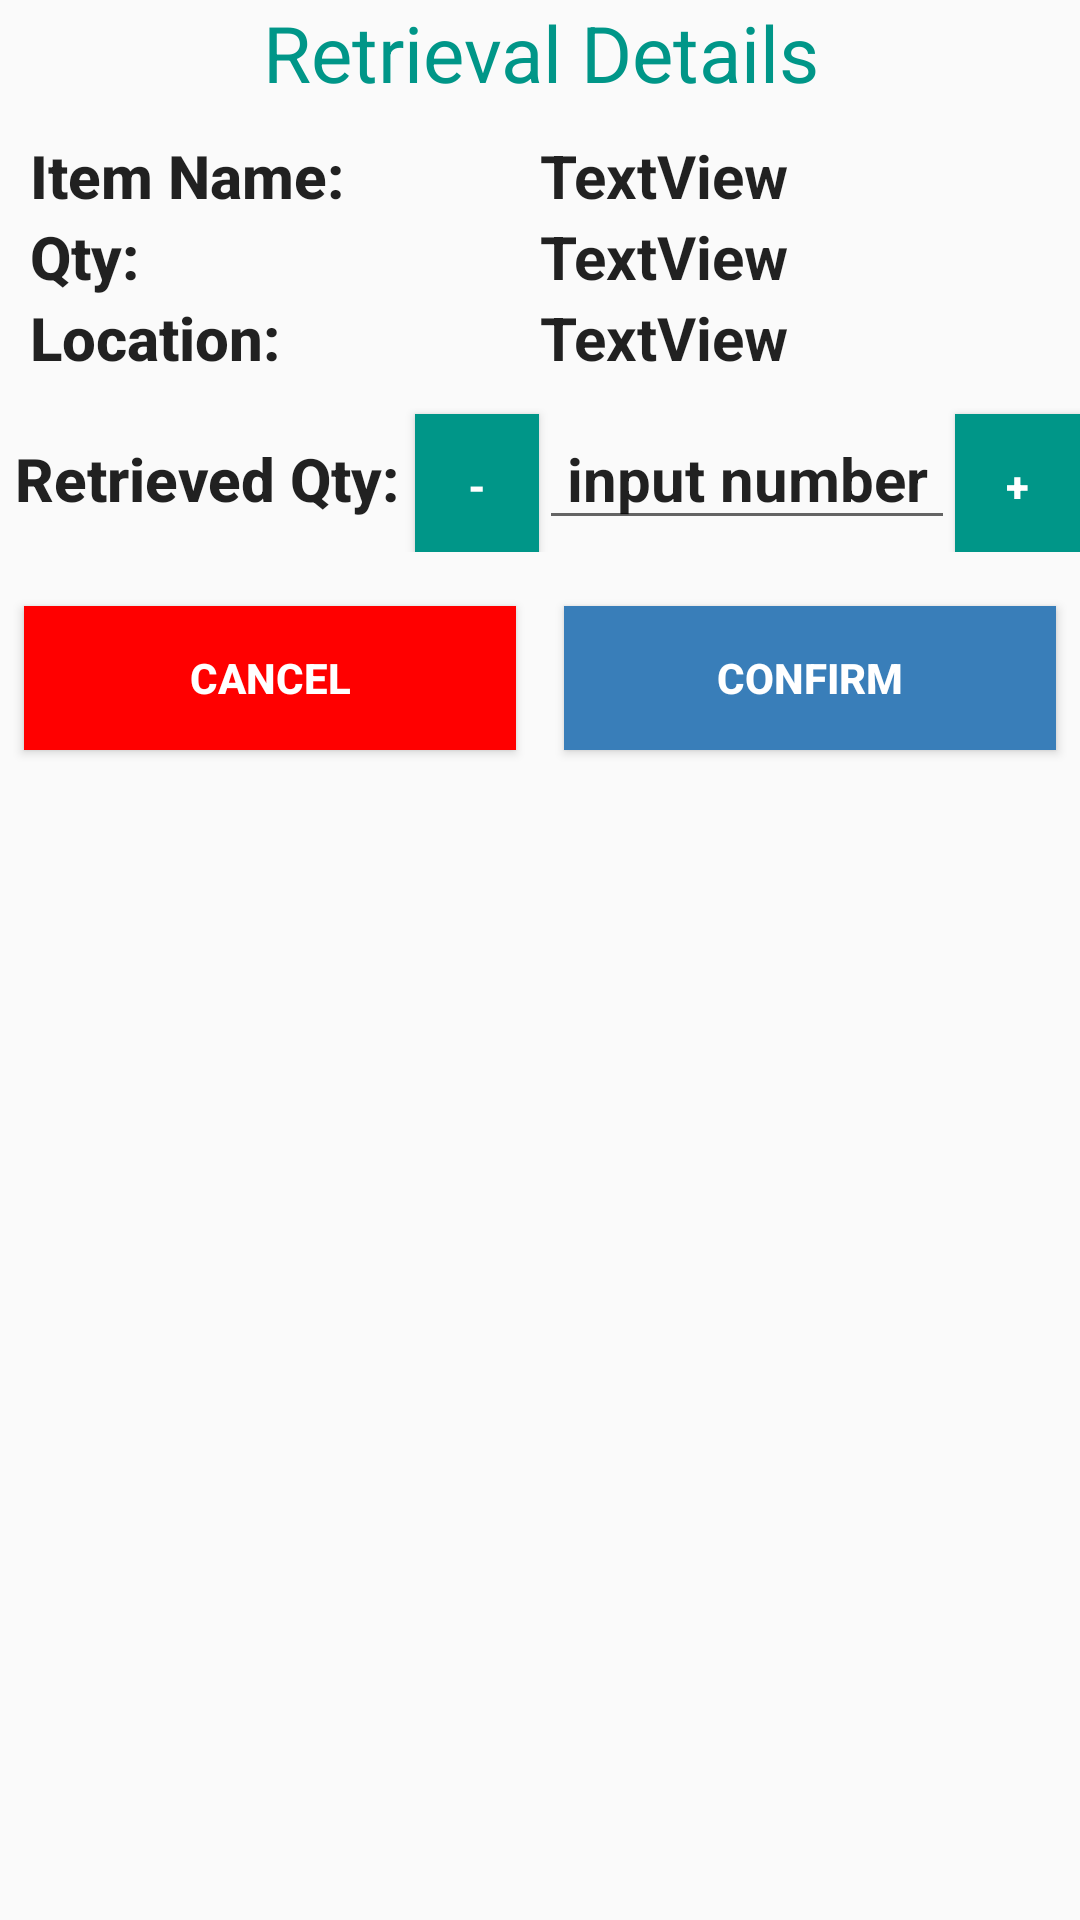

The Android layout XML behind this screen, and the referenced resources:
<!-- AndroidManifest.xml: application theme AppTheme -->
<!-- res/layout/activity_retrieval_details.xml -->
<?xml version="1.0" encoding="utf-8"?>
<android.support.constraint.ConstraintLayout xmlns:android="http://schemas.android.com/apk/res/android"
    xmlns:app="http://schemas.android.com/apk/res-auto"
    xmlns:tools="http://schemas.android.com/tools"
    android:layout_width="match_parent"
    android:layout_height="match_parent"
    tools:context="com.example.yello.inventory_mvc.activity.RetrievalDetailsActivity">

    <TableLayout
        android:layout_width="match_parent"
        android:layout_height="match_parent"
        tools:layout_editor_absoluteX="0dp"
        tools:layout_editor_absoluteY="16dp">

        <TableRow
            android:layout_width="match_parent"
            android:layout_height="match_parent"
            android:layout_marginBottom="10dp"
            android:gravity="center">

            <TextView
                android:id="@+id/textview_header"
                android:layout_width="match_parent"
                android:layout_height="wrap_content"
                android:gravity="center_vertical|center_horizontal"
                android:text="Retrieval Details"
                android:textAppearance="@style/TextAppearance.AppCompat.Display1"
                android:textColor="#009688"
                android:textSize="26sp" />

        </TableRow>

        <TableRow
            android:layout_width="match_parent"
            android:layout_height="match_parent">

            <TextView
                android:id="@+id/textview_descrp"
                android:layout_width="0dp"
                android:layout_height="wrap_content"
                android:layout_weight="1"
                android:text="  Item Name:"
                android:textAppearance="@style/TextAppearance.AppCompat.Body2"
                android:textSize="20sp"
                android:textStyle="bold" />

            <TextView
                android:id="@+id/tvDescrp"
                android:layout_width="0dp"
                android:layout_height="wrap_content"
                android:layout_weight="1"
                android:text="TextView"
                android:textAppearance="@style/TextAppearance.AppCompat.Body1"
                android:textSize="20sp"
                android:textStyle="bold" />
        </TableRow>

        <TableRow
            android:layout_width="match_parent"
            android:layout_height="match_parent">

            <TextView
                android:id="@+id/textview_qty"
                android:layout_width="0dp"
                android:layout_height="wrap_content"
                android:layout_weight="1"
                android:text="  Qty:"
                android:textAppearance="@style/TextAppearance.AppCompat.Body2"
                android:textSize="20sp"
                android:textStyle="bold" />

            <TextView
                android:id="@+id/tvQty"
                android:layout_width="0dp"
                android:layout_height="wrap_content"
                android:layout_weight="1"
                android:text="TextView"
                android:textAppearance="@style/TextAppearance.AppCompat.Body1"
                android:textSize="20sp"
                android:textStyle="bold" />
        </TableRow>

        <TableRow
            android:layout_width="match_parent"
            android:layout_height="match_parent">

            <TextView
                android:id="@+id/textview_location"
                android:layout_width="0dp"
                android:layout_height="wrap_content"
                android:layout_weight="1"
                android:text="  Location:"
                android:textAppearance="@style/TextAppearance.AppCompat.Body2"
                android:textSize="20sp"
                android:textStyle="bold" />

            <TextView
                android:id="@+id/tvLoc"
                android:layout_width="0dp"
                android:layout_height="wrap_content"
                android:layout_weight="1"
                android:text="TextView"
                android:textAppearance="@style/TextAppearance.AppCompat.Body1"
                android:textSize="20sp"
                android:textStyle="bold" />
        </TableRow>

        <TableRow
            android:layout_width="match_parent"
            android:layout_height="match_parent"
            android:layout_marginVertical="10dp">

            <TextView
                android:id="@+id/textview_retrieved"
                android:layout_width="0dp"
                android:layout_height="wrap_content"

                android:layout_weight="1"
                android:text=" Retrieved Qty:"
                android:textAppearance="@style/TextAppearance.AppCompat.Body2"
                android:textSize="20sp"
                android:textStyle="bold" />

            <Button
                android:id="@+id/button5"
                android:layout_width="0dp"
                android:layout_height="wrap_content"

                android:layout_weight="0.3"
                android:background="#009688"
                android:text="-"
                android:textColor="#FFFFFF"
                android:textStyle="bold" />

            <EditText
                android:id="@+id/editText3"
                android:layout_width="0dp"
                android:layout_height="wrap_content"

                android:layout_weight="1"
                android:ems="10"
                android:inputType="number"
                android:selectAllOnFocus="true"
                android:text="input number"
                android:textAppearance="@style/TextAppearance.AppCompat.Light.SearchResult.Subtitle"
                android:textSize="20sp"
                android:textStyle="bold"
                android:textAlignment="center"
                />

            <Button
                android:id="@+id/button6"
                android:layout_width="0dp"
                android:layout_height="wrap_content"
                android:layout_weight="0.3"
                android:background="#009688"
                android:text="+"
                android:textColor="#FFFFFF"
                android:textStyle="bold" />

        </TableRow>

        <TableRow
            android:layout_width="match_parent"
            android:layout_height="match_parent">

            <Button
                android:id="@+id/button2"
                android:layout_width="0dp"
                android:layout_height="wrap_content"

                android:layout_marginBottom="8dp"
                android:layout_marginEnd="8dp"
                android:layout_marginStart="8dp"
                android:layout_marginTop="8dp"
                android:layout_weight="1"
                android:background="#FF0000"
                android:text="Cancel"
                android:textColor="#FFFFFF"
                android:textStyle="bold" />

            <Button
                android:id="@+id/button3"
                android:layout_width="0dp"
                android:layout_height="wrap_content"
                android:layout_marginBottom="8dp"
                android:layout_marginEnd="8dp"
                android:layout_marginStart="8dp"
                android:layout_marginTop="8dp"
                android:layout_weight="1"
                android:background="#397EB9"
                android:text="Confirm"
                android:textColor="#FFFFFF"
                android:textStyle="bold" />


        </TableRow>

    </TableLayout>

</android.support.constraint.ConstraintLayout>
<!-- resources referenced by this layout -->
<resources>
  <style name="AppTheme" parent="Theme.AppCompat.Light.NoActionBar">
          
          <item name="colorPrimary">@color/colorPrimary</item>
          <item name="colorPrimaryDark">@color/colorPrimaryDark</item>
          <item name="colorAccent">@color/colorAccent</item>
      
      </style>
  <color name="colorPrimary">#29a74d</color>
  <color name="colorPrimaryDark">#303f9f</color>
  <color name="colorAccent">#c6ccff</color>
</resources>
